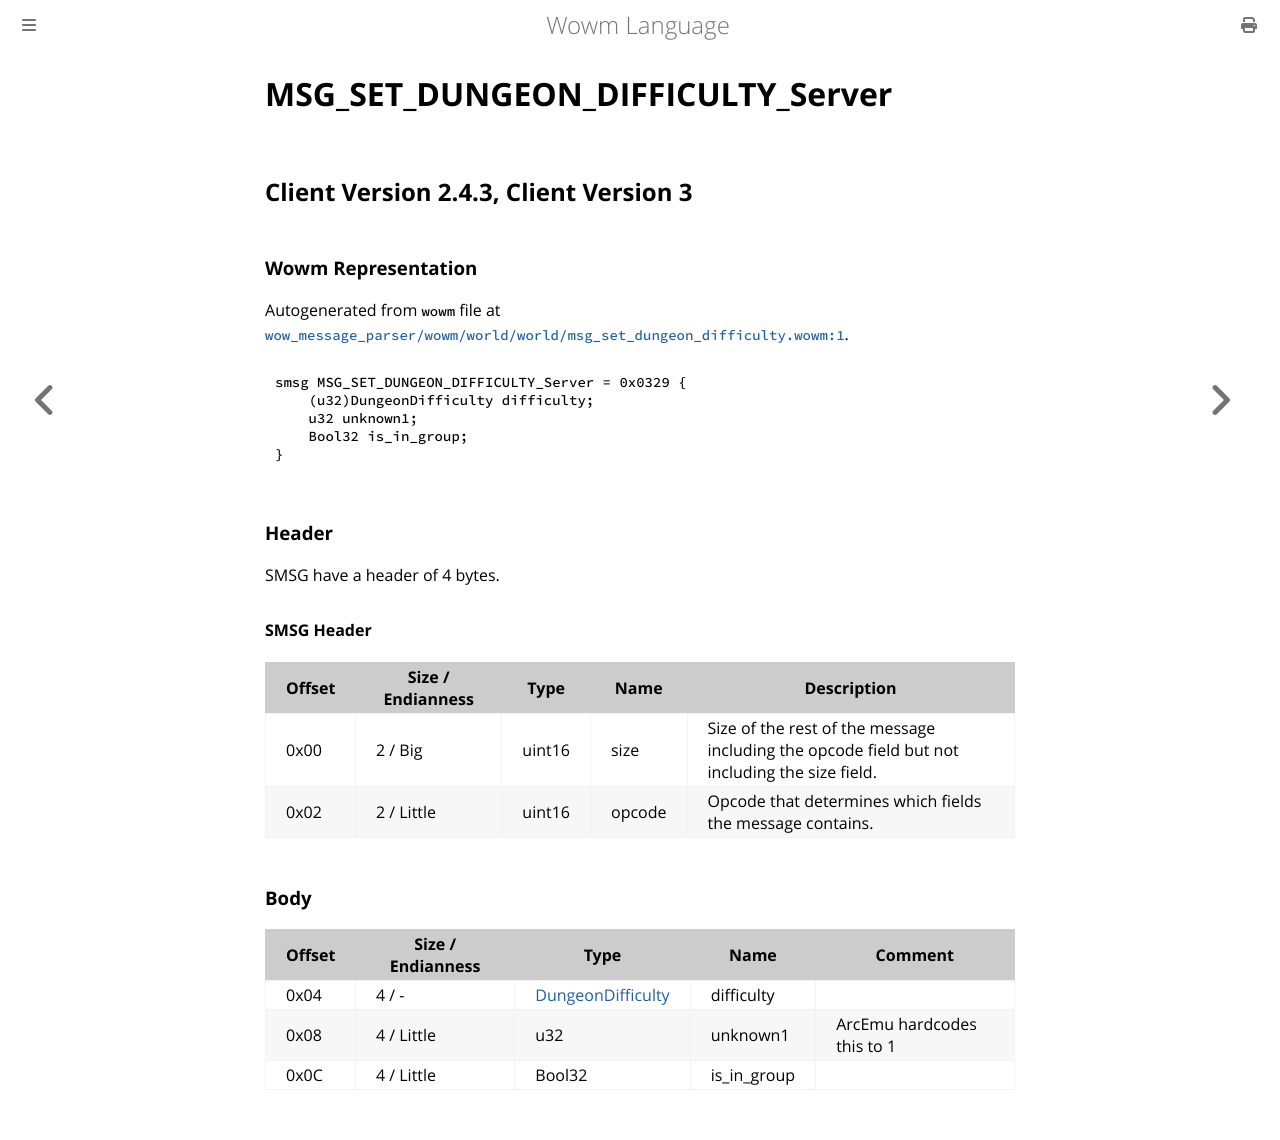

repository: gtker/wow_messages · page: docs/msg_set_dungeon_difficulty_server.html · generator: mdbook

# MSG_SET_DUNGEON_DIFFICULTY_Server

## Client Version 2.4.3, Client Version 3

### Wowm Representation

Autogenerated from `wowm` file at [`wow_message_parser/wowm/world/world/msg_set_dungeon_difficulty.wowm:1`](https://github.com/gtker/wow_messages/tree/main/wow_message_parser/wowm/world/world/msg_set_dungeon_difficulty.wowm#L1).
```rust,ignore
smsg MSG_SET_DUNGEON_DIFFICULTY_Server = 0x0329 {
    (u32)DungeonDifficulty difficulty;
    u32 unknown1;
    Bool32 is_in_group;
}
```
### Header

SMSG have a header of 4 bytes.

#### SMSG Header

| Offset | Size / Endianness | Type   | Name   | Description |
| ------ | ----------------- | ------ | ------ | ----------- |
| 0x00   | 2 / Big           | uint16 | size   | Size of the rest of the message including the opcode field but not including the size field.|
| 0x02   | 2 / Little        | uint16 | opcode | Opcode that determines which fields the message contains.|

### Body

| Offset | Size / Endianness | Type | Name | Comment |
| ------ | ----------------- | ---- | ---- | ------- |
| 0x04 | 4 / - | [DungeonDifficulty](dungeondifficulty.md) | difficulty |  |
| 0x08 | 4 / Little | u32 | unknown1 | ArcEmu hardcodes this to 1 |
| 0x0C | 4 / Little | Bool32 | is_in_group |  |
